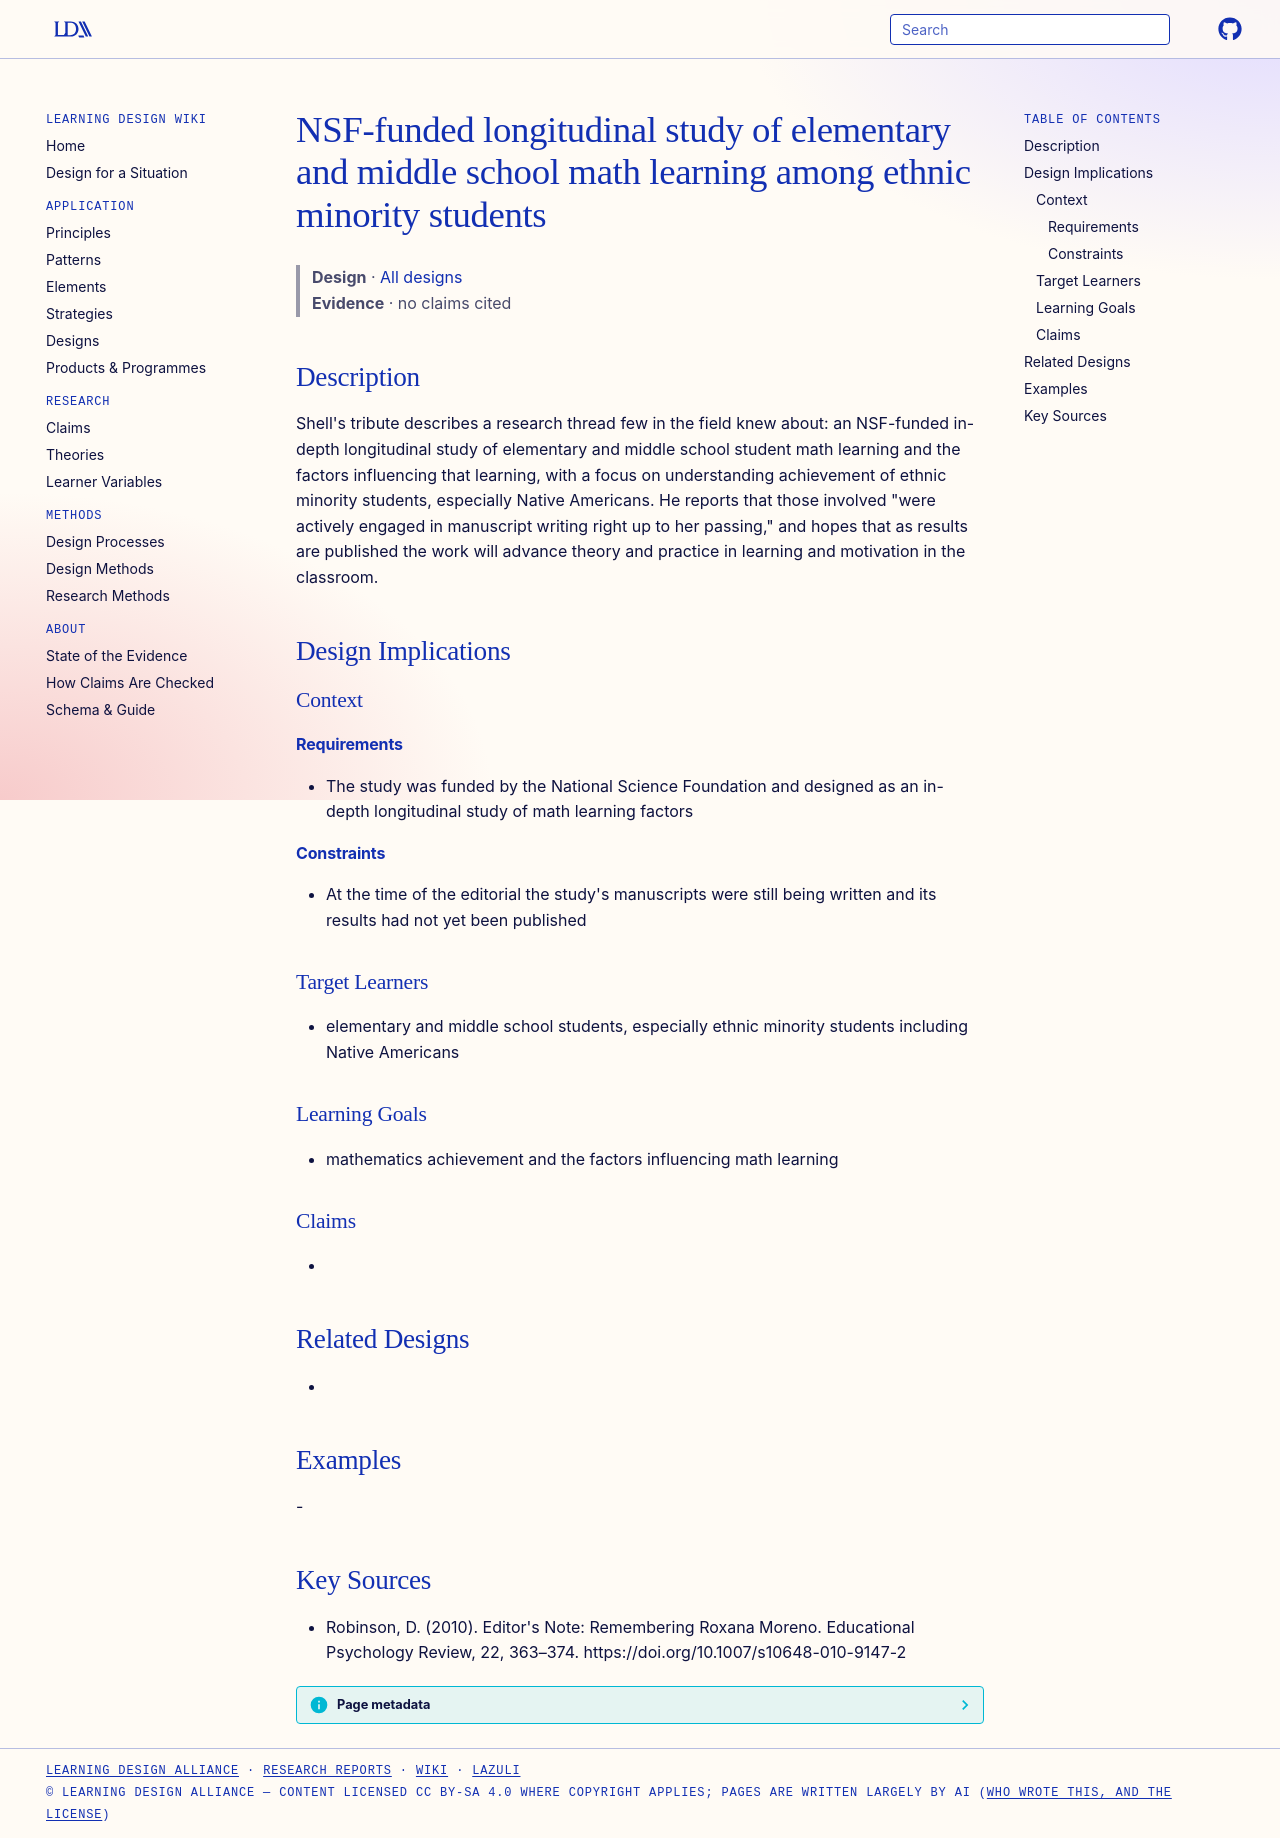

repository: Learning-Design-Alliance/learning-wiki · page: designs/nsf-longitudinal-math-study-minority-students/index.html · generator: mkdocs

---
type: design
id: nsf-longitudinal-math-study-minority-students
title: NSF-funded longitudinal study of elementary and middle school math learning among ethnic minority students
description: "Shell's tribute describes a research thread few in the field knew about: an NSF-funded in-depth longitudinal study of elementary and middle school student math learning and the factors influencing that learning, with..."
status: review
generated:
  by: "process:settle-candidates"
  at: 2026-10-22
sources:
  - id: robinson-2010
    resource: "https://doi.org/10.1007/s10648-010-9147-2"
    title: "Robinson, D. (2010). Editor's Note: Remembering Roxana Moreno. Educational Psychology Review, 22, 363–374. https://doi.org/10.1007/s10648-010-9147-2"
    author: Robinson, D
---

# NSF-funded longitudinal study of elementary and middle school math learning among ethnic minority students

> **Design** · [All designs](index.md)
> **Evidence** · no claims cited

## Description
Shell's tribute describes a research thread few in the field knew about: an NSF-funded in-depth longitudinal study of elementary and middle school student math learning and the factors influencing that learning, with a focus on understanding achievement of ethnic minority students, especially Native Americans. He reports that those involved "were actively engaged in manuscript writing right up to her passing," and hopes that as results are published the work will advance theory and practice in learning and motivation in the classroom.

## Design Implications

### Context
#### Requirements
- The study was funded by the National Science Foundation and designed as an in-depth longitudinal study of math learning factors
#### Constraints
- At the time of the editorial the study's manuscripts were still being written and its results had not yet been published

### Target Learners
- elementary and middle school students, especially ethnic minority students including Native Americans

### Learning Goals
- mathematics achievement and the factors influencing math learning

### Claims
- 

## Related Designs
- 

## Examples
-

## Key Sources
- Robinson, D. (2010). Editor's Note: Remembering Roxana Moreno. Educational Psychology Review, 22, 363–374. https://doi.org/10.1007/s10648-010-9147-2
